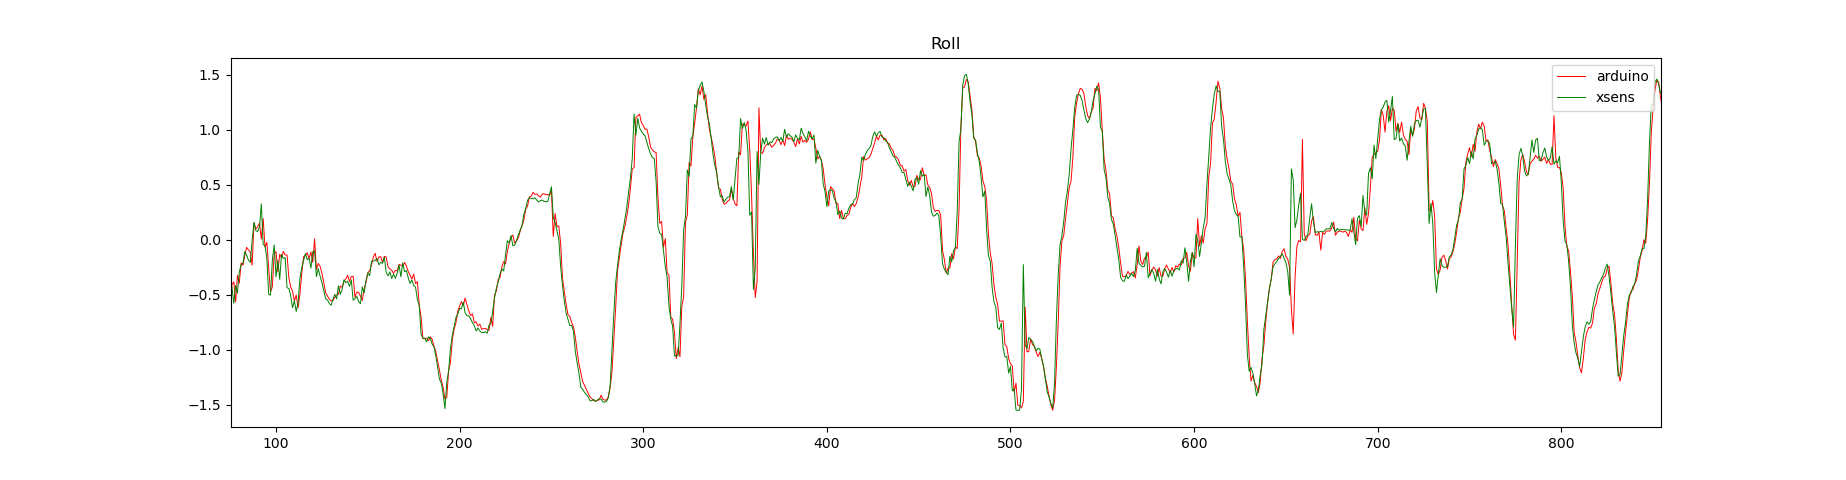

The table this chart was drawn from, first rows:
11155, 0.43, -0.62, 0.65, 0.73, -4.88, -2.81
11156, 0.43, -0.63, 0.65, -0.37, -4.52, -2.50
11157, 0.43, -0.62, 0.65, 0.73, -5.31, -2.99
11158, 0.43, -0.63, 0.65, -1.65, -4.09, -3.36
11159, 0.43, -0.62, 0.65, -0.61, -4.39, -2.75
11160, 0.43, -0.62, 0.65, 0.55, -4.46, -2.81
11161, 0.43, -0.62, 0.65, 0.18, -4.58, -2.56
11162, 0.43, -0.63, 0.65, 0.73, -4.70, -2.38
11163, 0.43, -0.62, 0.65, -0.49, -4.33, -2.69
11164, 0.43, -0.62, 0.65, 0.49, -4.58, -2.62
11165, 0.43, -0.62, 0.65, 0.37, -4.33, -2.56
11166, 0.43, -0.62, 0.65, -0.31, -4.58, -2.69
11167, 0.43, -0.62, 0.65, 0.12, -4.52, -2.75
11168, 0.43, -0.62, 0.65, 0.18, -4.52, -2.56
11169, 0.43, -0.62, 0.65, 0.31, -4.52, -2.75
11170, 0.43, -0.62, 0.65, -0.67, -4.52, -2.81
11171, 0.43, -0.62, 0.65, 0.61, -4.39, -2.50
11172, 0.40, -0.64, 0.66, -49.38, 62.81, 7.93
11173, 0.22, -0.51, 0.81, 77.33, -92.65, 60.67
11174, 0.42, -0.84, 0.55, -85.75, -63.90, -23.62
11175, 0.58, -0.63, 0.64, 160.3, -79.53, -53.53
11176, 0.63, -0.74, 0.77, -84.66, -16.42, -116.6
11177, 0.61, -0.71, 0.67, 115.1, 70.19, 37.60
11178, 0.56, -0.58, 0.70, 36.74, 57.37, 79.22
11179, 0.54, -0.52, 0.78, 56.15, 42.85, 84.05
11180, 0.45, -0.41, 0.84, 52.67, 74.65, 68.36
11181, 0.31, -0.35, 0.88, 71.17, 79.83, 52.55
11182, 0.14, -0.32, 0.95, 187.6, 89.42, 28.69
11183, 0.12, -0.06, 0.89, 152.5, 92.35, 14.95
11184, -0.02, -0.07, 0.88, 84.66, 92.47, -1.83
11185, -0.09, 0.02, 0.92, 91.31, 64.45, -13.37
11186, -0.19, 0.03, 0.88, 70.31, 80.63, -13.37
11187, -0.26, 0.15, 0.82, 129.3, 68.97, 4.33
11188, -0.31, 0.29, 0.73, 89.84, 53.47, -3.05
11189, -0.36, 0.38, 0.74, 170, 8.91, -23.62
11190, -0.44, 0.55, 0.74, 205.5, 13.49, -11.60
11191, -0.43, 0.71, 0.59, 285.1, 3.48, -9.95
11192, -0.42, 0.82, 0.30, 265.8, 12.08, -16.72
11193, -0.43, 0.81, 0.14, 116.2, 7.20, -21.18
11194, -0.42, 0.82, 0.10, 43.46, 1.53, -6.59
11195, -0.42, 0.83, 0.06, 37.41, -2.62, -3.05
11196, -0.45, 0.90, 0.07, -8.54, -22.22, 18.19
11197, -0.42, 0.88, 0.08, -59.08, -20.69, 30.09
11198, -0.37, 0.85, 0.11, -98.39, -28.20, 46.26
11199, -0.29, 0.78, 0.16, -280.2, -47.12, 26.43
11200, -0.20, 0.61, 0.97, -424.3, -113.8, 46.51
11201, -0.20, 0.47, 1.06, -98.69, -50.54, -14.04
11202, -0.10, 0.32, 0.96, -197.1, -23.13, -3.60
11203, -0.13, 0.23, 0.88, -119.5, -29.60, -8.97
11204, -0.10, 0.03, 1.07, -213.2, -55.66, -30.82
11205, -0.06, -0.22, 0.98, -199.6, -26.92, -47.67
11206, -0.05, -0.35, 0.96, -180.7, -12.70, -17.64
11207, -0.05, -0.53, 0.85, -223.9, -5.13, -31.74
11208, 0.01, -0.70, 0.69, -194.6, 0.73, -43.82
11209, 0.04, -0.77, 0.56, -178.9, -3.97, -33.51
11210, 0.08, -0.87, 0.36, -254.9, 14.04, -49.80
11211, 0.12, -1.02, 0.15, -159.6, 8.97, -108.4
11212, 0.20, -1.05, 0.04, -120.5, -7.45, -61.46
11213, 0.20, -0.96, -0.08, -134.5, 11.17, -15.75
11214, 0.26, -0.88, -0.17, -144.2, 44.31, -21.91
11215, 0.29, -0.86, -0.25, -81.48, 33.45, -31.49
... 939 more rows
